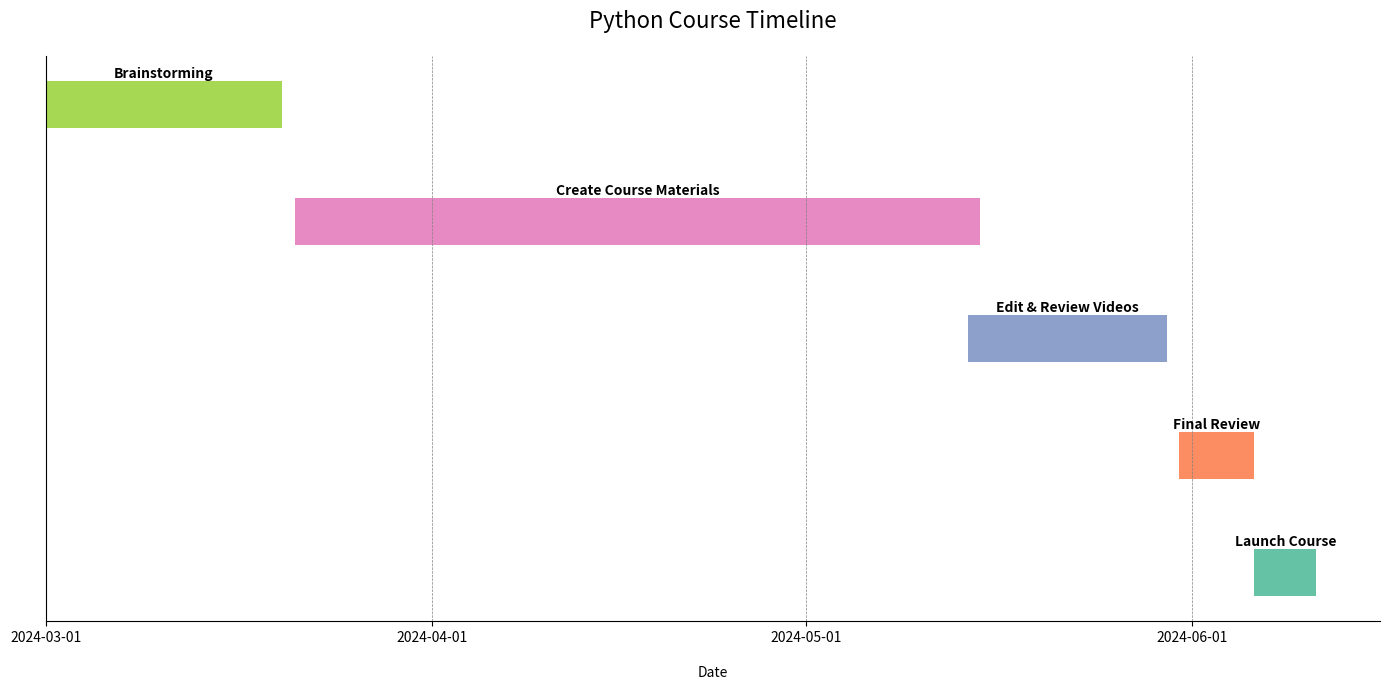

This figure's Python source:
import matplotlib.pyplot as plt
import matplotlib.dates as mdates
import pandas as pd
import numpy as np

# Example data
data = {
    'Module': ['Brainstorming', 'Create Course Materials', 'Edit & Review Videos', 'Final Review', 'Launch Course'],
    'Start Date': pd.to_datetime(['2024-03-01', '2024-03-21', '2024-05-14', '2024-05-31', '2024-06-06']),
    'End Date': pd.to_datetime(['2024-03-20', '2024-05-15', '2024-05-30', '2024-06-06', '2024-06-11'])
}
df = pd.DataFrame(data)

# Create plot
fig, ax = plt.subplots(figsize=(14, 7))
# Define custom colors
custom_colors = ['#66c2a5', '#fc8d62', '#8da0cb', '#e78ac3', '#a6d854']  # Custom vivid colors

# Reverse the DataFrame to plot from top to bottom
df_reversed = df.iloc[::-1].reset_index(drop=True)

for i, (index, row) in enumerate(df_reversed.iterrows()):
    start = mdates.date2num(row['Start Date'])
    end = mdates.date2num(row['End Date'])
    bar = ax.barh(i, end - start, left=start, height=0.4, color=custom_colors[i])

    # Add module name text above the bars
    middle = start + (end - start) / 2
    ax.text(middle, i + 0.2, row['Module'],  # Position text just above each bar
            ha='center', va='bottom', color='black', fontsize=10, fontweight='bold')

# Set the y-ticks to correspond to the reversed order
ax.set_yticks(range(len(df_reversed)))
ax.set_yticklabels(df_reversed['Module'])

# Hide the y-axis
ax.get_yaxis().set_visible(False)

# Format the date axis
ax.xaxis.set_major_locator(mdates.MonthLocator())
ax.xaxis.set_major_formatter(mdates.DateFormatter('%Y-%m-%d'))

# Make grid lines lighter and dotted
ax.grid(True, linestyle='--', linewidth=0.5, color='grey', which='both', axis='x')

# Remove top and right borders
ax.spines['top'].set_visible(False)
ax.spines['right'].set_visible(False)

# Increase padding for the x-axis label and adjust title position
ax.xaxis.labelpad = 15
plt.title('Python Course Timeline', fontsize=16, pad=20)

plt.xlabel('Date')
plt.tight_layout()
plt.show()
